Labelled photos from "food11_augmented", an image-classification folder in NorwegianIcecube/DNN_AE_GAN. The possible labels are: bread, dairy product, dessert, egg, fried food, meat, noodles pasta, rice, seafood, soup, vegetable fruit.

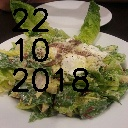
Label: vegetable fruit

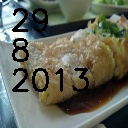
Label: egg

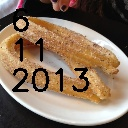
Label: fried food

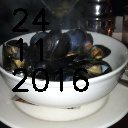
Label: seafood

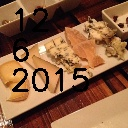
Label: dairy product

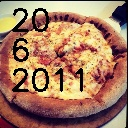
Label: bread
